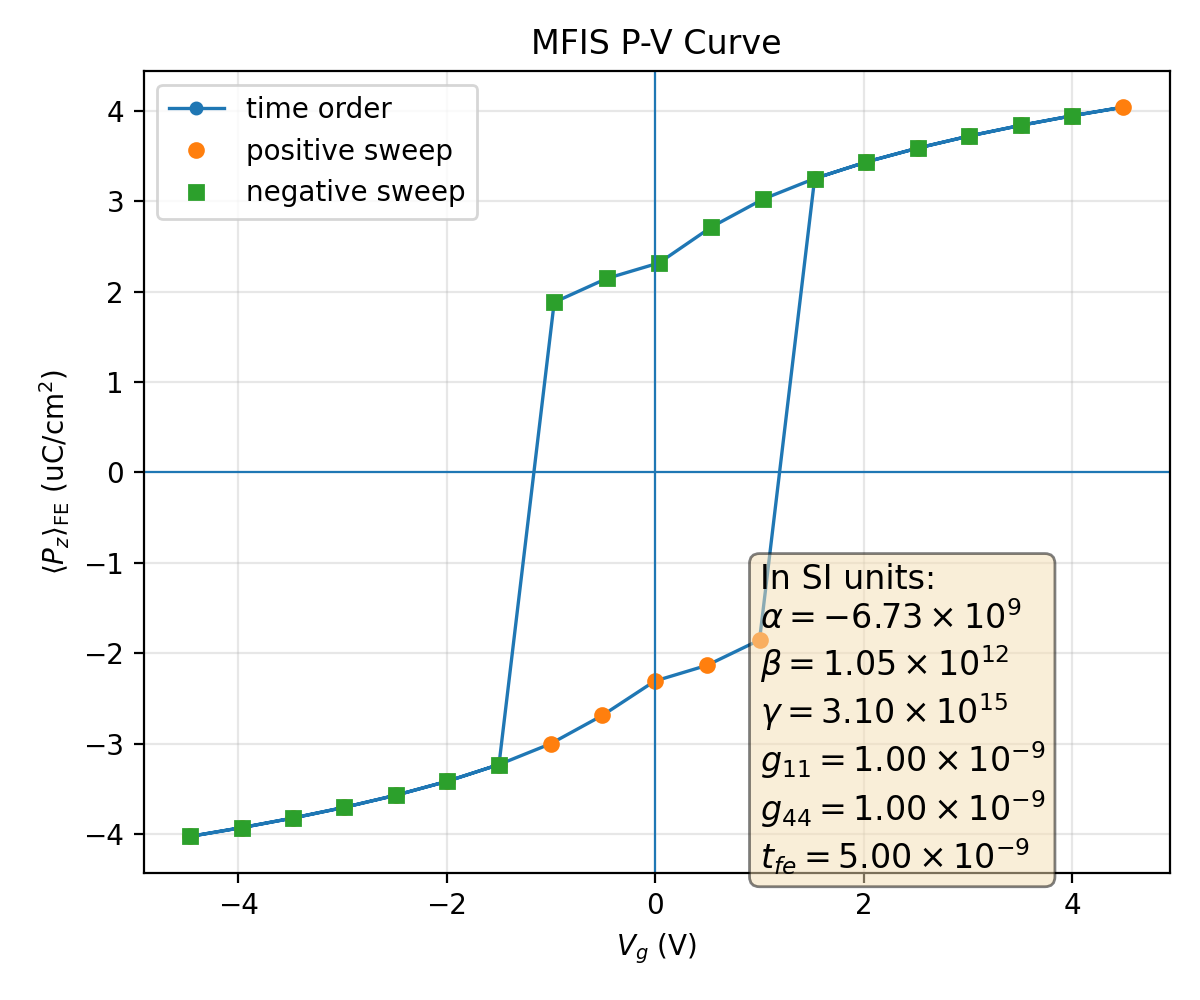

Data behind this chart, as committed beside it:
plotfile, step, P_mean, P_min, P_max, P_std, Vg_mean, Vg_min, Vg_max, Vg_std, Nx, Ny, Nz, num_FE_cells, sweep_direction
plt00010281, 10281, 0.04026, 0.03513, 0.04248, 0.001714, -4.459, -4.459, -4.459, 3.6889989742039155e-14, 64, 64, 59, 45056, 0.0
plt00010291, 10291, 0.03929, 0.03364, 0.04133, 0.001855, -3.966, -3.966, -3.966, 5.3374022425998803e-14, 64, 64, 59, 45056, 1.0
plt00010303, 10303, 0.03823, 0.03195, 0.04006, 0.002029, -3.473, -3.473, -3.473, 1.3815453120001907e-13, 64, 64, 59, 45056, 1.0
plt00010317, 10317, 0.03705, 0.03003, 0.03863, 0.002247, -2.98, -2.98, -2.98, 5.5853653133722395e-14, 64, 64, 59, 45056, 1.0
plt00010334, 10334, 0.03571, 0.02779, 0.03699, 0.002522, -2.486, -2.486, -2.486, 3.243409732080588e-14, 64, 64, 59, 45056, 1.0
plt00010355, 10355, 0.03416, 0.02515, 0.03521, 0.002869, -1.992, -1.992, -1.992, 1.250800634515249e-14, 64, 64, 59, 45056, 1.0
plt00010381, 10381, 0.03231, 0.02198, 0.03365, 0.003308, -1.498, -1.498, -1.498, 2.475185837712216e-14, 64, 64, 59, 45056, 1.0
plt00010414, 10414, 0.03001, 0.0181, 0.03174, 0.003856, -1.003, -1.003, -1.003, 1.0075121024031109e-14, 64, 64, 59, 45056, 1.0
plt00010466, 10466, 0.02687, 0.01327, 0.02921, 0.004532, -0.5058, -0.5058, -0.5058, 9.678699938266253e-16, 64, 64, 59, 45056, 1.0
plt00010557, 10557, 0.02308, 0.008448, 0.02637, 0.005217, -0.005095, -0.005095, -0.005095, 1.7282400284695266e-17, 64, 64, 59, 45056, 1.0
plt00010683, 10683, 0.02134, 0.006605, 0.02518, 0.005515, 0.4965, 0.4965, 0.4965, 1.8577973261601375e-15, 64, 64, 59, 45056, 1.0
plt00010930, 10930, 0.01853, 0.004075, 0.02347, 0.00602, 1, 1, 1, 7.95632902989664e-13, 64, 64, 59, 45056, 1.0
plt00011002, 11002, -0.03252, -0.03382, -0.02233, 0.003258, 1.529, 1.529, 1.529, 4.107918958879418e-15, 64, 64, 59, 45056, 1.0
plt00011024, 11024, -0.03435, -0.03538, -0.02548, 0.002824, 2.023, 2.023, 2.023, 1.2460986150232112e-14, 64, 64, 59, 45056, 1.0
plt00011042, 11042, -0.03589, -0.03721, -0.0281, 0.002483, 2.516, 2.516, 2.516, 6.271639941110677e-14, 64, 64, 59, 45056, 1.0
plt00011057, 11057, -0.03722, -0.03884, -0.03032, 0.002213, 3.01, 3.01, 3.01, 2.1769290889592634e-14, 64, 64, 59, 45056, 1.0
plt00011069, 11069, -0.0384, -0.04026, -0.03223, 0.001999, 3.503, 3.503, 3.503, 3.8260756448783634e-14, 64, 64, 59, 45056, 1.0
plt00011079, 11079, -0.03946, -0.04153, -0.0339, 0.001829, 3.996, 3.996, 3.996, 3.276521895730457e-14, 64, 64, 59, 45056, 1.0
plt00011088, 11088, -0.04042, -0.04268, -0.03538, 0.001693, 4.488, 4.488, 4.488, 2.032072716581029e-13, 64, 64, 59, 45056, 1.0
plt00011098, 11098, -0.03946, -0.04153, -0.0339, 0.001829, 3.996, 3.996, 3.996, 2.2054261119394775e-13, 64, 64, 59, 45056, -1.0
plt00011110, 11110, -0.0384, -0.04026, -0.03223, 0.001999, 3.503, 3.503, 3.503, 4.255573340110831e-15, 64, 64, 59, 45056, -1.0
plt00011124, 11124, -0.03722, -0.03884, -0.03032, 0.002213, 3.01, 3.01, 3.01, 4.007197712157839e-15, 64, 64, 59, 45056, -1.0
plt00011141, 11141, -0.03589, -0.03721, -0.0281, 0.002483, 2.516, 2.516, 2.516, 1.3309320325439563e-13, 64, 64, 59, 45056, -1.0
plt00011162, 11162, -0.03435, -0.03538, -0.02548, 0.002824, 2.023, 2.023, 2.023, 1.695518121975812e-14, 64, 64, 59, 45056, -1.0
plt00011188, 11188, -0.03252, -0.03382, -0.02233, 0.003258, 1.529, 1.529, 1.529, 1.4398163049981135e-14, 64, 64, 59, 45056, -1.0
plt00011221, 11221, -0.03024, -0.03192, -0.01848, 0.003802, 1.033, 1.033, 1.033, 3.2476395655063475e-15, 64, 64, 59, 45056, -1.0
plt00011271, 11271, -0.02714, -0.02943, -0.01366, 0.004478, 0.5367, 0.5367, 0.5367, 7.895290466158257e-15, 64, 64, 59, 45056, -1.0
plt00011361, 11361, -0.02318, -0.02645, -0.008565, 0.005199, 0.03616, 0.03616, 0.03616, 5.764530744520761e-17, 64, 64, 59, 45056, -1.0
plt00011484, 11484, -0.02146, -0.02527, -0.00673, 0.005493, -0.4653, -0.4653, -0.4653, 1.0469367618270522e-14, 64, 64, 59, 45056, -1.0
plt00011705, 11705, -0.01883, -0.02364, -0.00432, 0.005964, -0.9686, -0.9686, -0.9686, 2.8889276214386363e-13, 64, 64, 59, 45056, -1.0
plt00011781, 11781, 0.03231, 0.02198, 0.03365, 0.003308, -1.498, -1.498, -1.498, 3.6818710002924673e-14, 64, 64, 59, 45056, -1.0
plt00011803, 11803, 0.03416, 0.02515, 0.03521, 0.002869, -1.992, -1.992, -1.992, 1.6365511000434678e-11, 64, 64, 59, 45056, -1.0
plt00011821, 11821, 0.03571, 0.02779, 0.03699, 0.002522, -2.486, -2.486, -2.486, 6.061848215009166e-14, 64, 64, 59, 45056, -1.0
plt00011836, 11836, 0.03705, 0.03003, 0.03863, 0.002247, -2.98, -2.98, -2.98, 2.782797874382338e-14, 64, 64, 59, 45056, -1.0
plt00011848, 11848, 0.03823, 0.03195, 0.04006, 0.002029, -3.473, -3.473, -3.473, 4.8238839082283417e-14, 64, 64, 59, 45056, -1.0
plt00011858, 11858, 0.03929, 0.03364, 0.04133, 0.001855, -3.966, -3.966, -3.966, 5.840817807713038e-15, 64, 64, 59, 45056, -1.0
plt00011867, 11867, 0.04026, 0.03513, 0.04248, 0.001714, -4.459, -4.459, -4.459, 2.7857086416348036e-14, 64, 64, 59, 45056, -1.0
